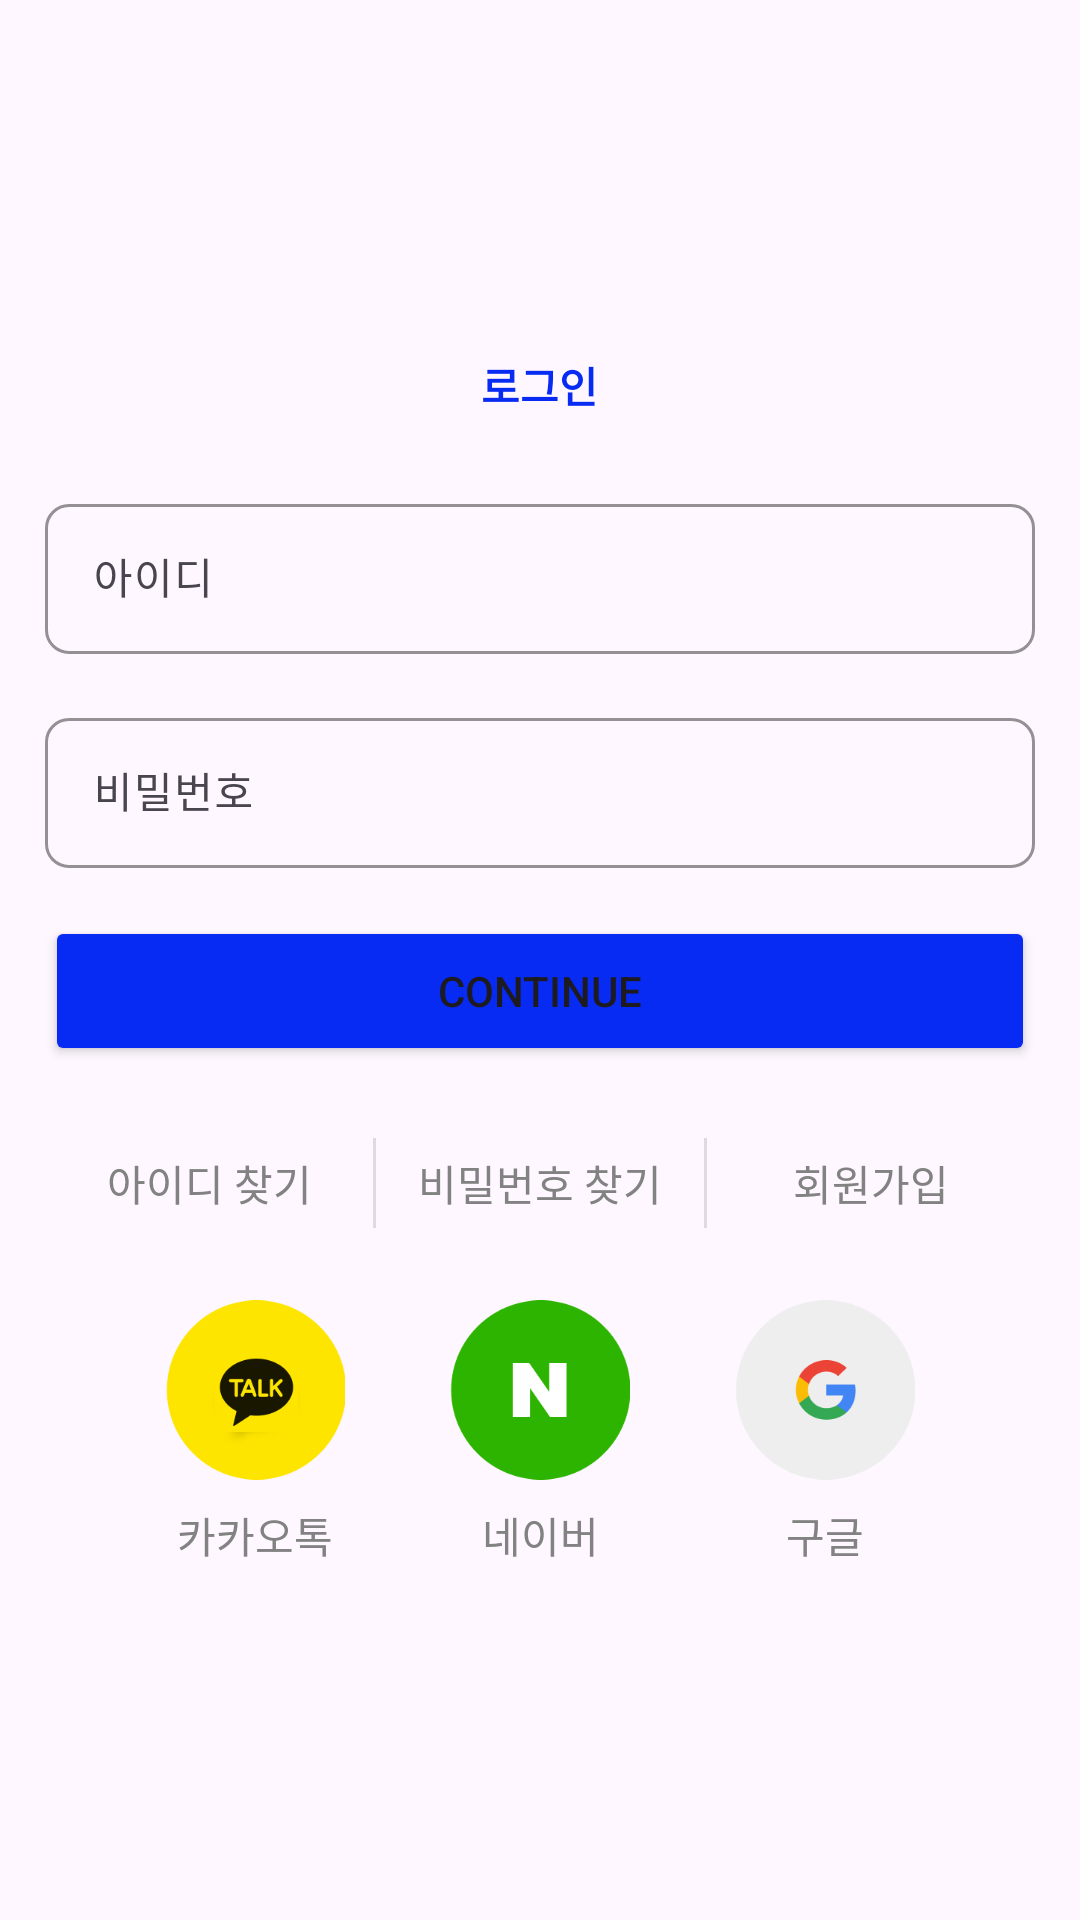

This screen was rendered from an Android layout file. Write that file and the resources it references.
<!-- AndroidManifest.xml: application theme Theme.GildonAITemp -->
<!-- res/layout/activity_login.xml -->
<?xml version="1.0" encoding="utf-8"?>
<androidx.constraintlayout.widget.ConstraintLayout xmlns:android="http://schemas.android.com/apk/res/android"
    xmlns:app="http://schemas.android.com/apk/res-auto"
    xmlns:tools="http://schemas.android.com/tools"
    android:id="@+id/main"
    android:layout_width="match_parent"
    android:layout_height="match_parent"
    android:layout_gravity="center"
    tools:context=".activity.LoginActivity">

    <LinearLayout
        android:layout_width="wrap_content"
        android:layout_height="wrap_content"
        android:orientation="vertical"
        app:layout_constraintBottom_toBottomOf="parent"
        app:layout_constraintEnd_toEndOf="parent"
        app:layout_constraintStart_toStartOf="parent"
        app:layout_constraintTop_toTopOf="parent">

        <TextView
            android:id="@+id/textView"
            android:layout_width="wrap_content"
            android:layout_height="wrap_content"
            android:layout_gravity="center"
            android:text="로그인"
            android:textColor="@color/blue"
            android:textStyle="bold" />

        <Space
            android:layout_width="match_parent"
            android:layout_height="24dp" />

        <com.google.android.material.textfield.TextInputLayout
            android:id="@+id/LayoutID"
            android:layout_width="match_parent"
            android:layout_height="wrap_content"
            app:boxCornerRadiusBottomEnd="8dp"
            app:boxCornerRadiusBottomStart="8dp"
            app:boxCornerRadiusTopEnd="8dp"
            app:boxCornerRadiusTopStart="8dp"
            app:boxStrokeColor="@color/basic_gray">

            <com.google.android.material.textfield.TextInputEditText
                android:id="@+id/ID"
                android:layout_width="330dp"
                android:layout_height="50dp"
                android:layout_gravity="center"
                android:hint="아이디"
                android:textColor="@color/basic_gray"
                android:textSize="14sp" />
        </com.google.android.material.textfield.TextInputLayout>

        <Space
            android:layout_width="match_parent"
            android:layout_height="16dp" />

        <com.google.android.material.textfield.TextInputLayout
            android:id="@+id/LayoutPW"
            android:layout_width="match_parent"
            android:layout_height="wrap_content"
            app:boxCornerRadiusBottomEnd="8dp"
            app:boxCornerRadiusBottomStart="8dp"
            app:boxCornerRadiusTopEnd="8dp"
            app:boxCornerRadiusTopStart="8dp"
            app:boxStrokeColor="@color/basic_gray">

            <com.google.android.material.textfield.TextInputEditText
                android:id="@+id/PW"
                android:layout_width="330dp"
                android:layout_height="50dp"
                android:layout_gravity="center"
                android:hint="비밀번호"
                android:textColor="@color/basic_gray"
                android:inputType="textPassword"
                android:textSize="14sp" />
        </com.google.android.material.textfield.TextInputLayout>

        <Space
            android:layout_width="match_parent"
            android:layout_height="16dp" />

        <Button
            android:id="@+id/login_button"
            android:layout_width="330dp"
            android:layout_height="50dp"
            android:layout_gravity="center"
            android:backgroundTint="@color/blue"
            android:text="Continue"
            app:cornerRadius="8dp" />

        <Space
            android:layout_width="match_parent"
            android:layout_height="24dp" />

        <LinearLayout
            android:layout_width="330dp"
            android:layout_height="30dp"
            android:layout_gravity="center"
            android:orientation="horizontal">

            <Button
                android:id="@+id/find_ID"
                android:layout_width="wrap_content"
                android:layout_height="wrap_content"
                android:layout_weight="1"
                android:background="@android:color/transparent"
                android:padding="0dp"
                android:text="아이디 찾기"
                android:textColor="@color/basic_gray"
                app:iconPadding="8dp" />

            <View
                android:id="@+id/divider4"
                android:layout_width="1dp"
                android:layout_height="wrap_content"
                android:background="?android:attr/listDivider" />

            <Button
                android:id="@+id/find_PW"
                android:layout_width="wrap_content"
                android:layout_height="wrap_content"
                android:layout_weight="1"
                android:background="@android:color/transparent"
                android:padding="0dp"
                android:text="비밀번호 찾기"
                android:textColor="@color/basic_gray" />

            <View
                android:id="@+id/divider5"
                android:layout_width="1dp"
                android:layout_height="match_parent"
                android:layout_weight="0"
                android:background="?android:attr/listDivider" />

            <Button
                android:id="@+id/sign_up"
                android:layout_width="wrap_content"
                android:layout_height="wrap_content"
                android:layout_weight="1"
                android:background="@android:color/transparent"
                android:padding="0dp"
                android:text="회원가입"
                android:textColor="@color/basic_gray" />

        </LinearLayout>

        <Space
            android:layout_width="wrap_content"
            android:layout_height="24dp" />

        <LinearLayout
            android:layout_width="wrap_content"
            android:layout_height="match_parent"
            android:layout_gravity="center"
            android:orientation="horizontal">

            <LinearLayout
                android:id="@+id/signup_kakao"
                android:layout_width="wrap_content"
                android:layout_height="wrap_content"
                android:layout_marginRight="35dp"
                android:orientation="vertical">

                <ImageView
                    android:id="@+id/loginBtnKakao"
                    android:layout_width="60dp"
                    android:layout_height="60dp"
                    app:srcCompat="@drawable/button_kakao" />

                <TextView
                    android:layout_width="match_parent"
                    android:layout_height="wrap_content"
                    android:layout_weight="1"
                    android:paddingTop="8dp"
                    android:text="카카오톡"
                    android:textAlignment="center"
                    android:textColor="@color/basic_gray" />
            </LinearLayout>

            <LinearLayout
                android:id="@+id/signup_naver"
                android:layout_width="wrap_content"
                android:layout_height="wrap_content"
                android:layout_marginRight="35dp"
                android:layout_weight="0"
                android:orientation="vertical">

                <ImageView
                    android:layout_width="60dp"
                    android:layout_height="60dp"
                    android:layout_weight="1"
                    app:srcCompat="@drawable/button_naver" />

                <TextView
                    android:layout_width="60dp"
                    android:layout_height="wrap_content"
                    android:layout_weight="1"
                    android:paddingTop="8dp"
                    android:text="네이버"
                    android:textAlignment="center"
                    android:textColor="@color/basic_gray" />
            </LinearLayout>

            <LinearLayout
                android:id="@+id/signup_google"
                android:layout_width="60dp"
                android:layout_height="match_parent"
                android:layout_weight="1"
                android:orientation="vertical">

                <ImageView
                    android:layout_width="60dp"
                    android:layout_height="60dp"
                    android:layout_weight="1"
                    app:srcCompat="@drawable/button_google" />

                <TextView
                    android:layout_width="60dp"
                    android:layout_height="wrap_content"
                    android:layout_weight="1"
                    android:paddingTop="8dp"
                    android:text="구글"
                    android:textAlignment="center"
                    android:textColor="@color/basic_gray" />
            </LinearLayout>

        </LinearLayout>

    </LinearLayout>

</androidx.constraintlayout.widget.ConstraintLayout>
<!-- resources referenced by this layout -->
<resources>
  <color name="basic_gray">#828282</color>
  <color name="blue">#072BF3</color>
  <!-- drawable button_google: png bitmap (drawable, 5871 bytes) -->
  <!-- drawable button_kakao: png bitmap (drawable, 7656 bytes) -->
  <!-- drawable button_naver: png bitmap (drawable, 4271 bytes) -->
  <style name="Theme.GildonAITemp" parent="Base.Theme.GildonAITemp" />
  <style name="Base.Theme.GildonAITemp" parent="Theme.Material3.DayNight.NoActionBar">
          
          
      </style>
</resources>
